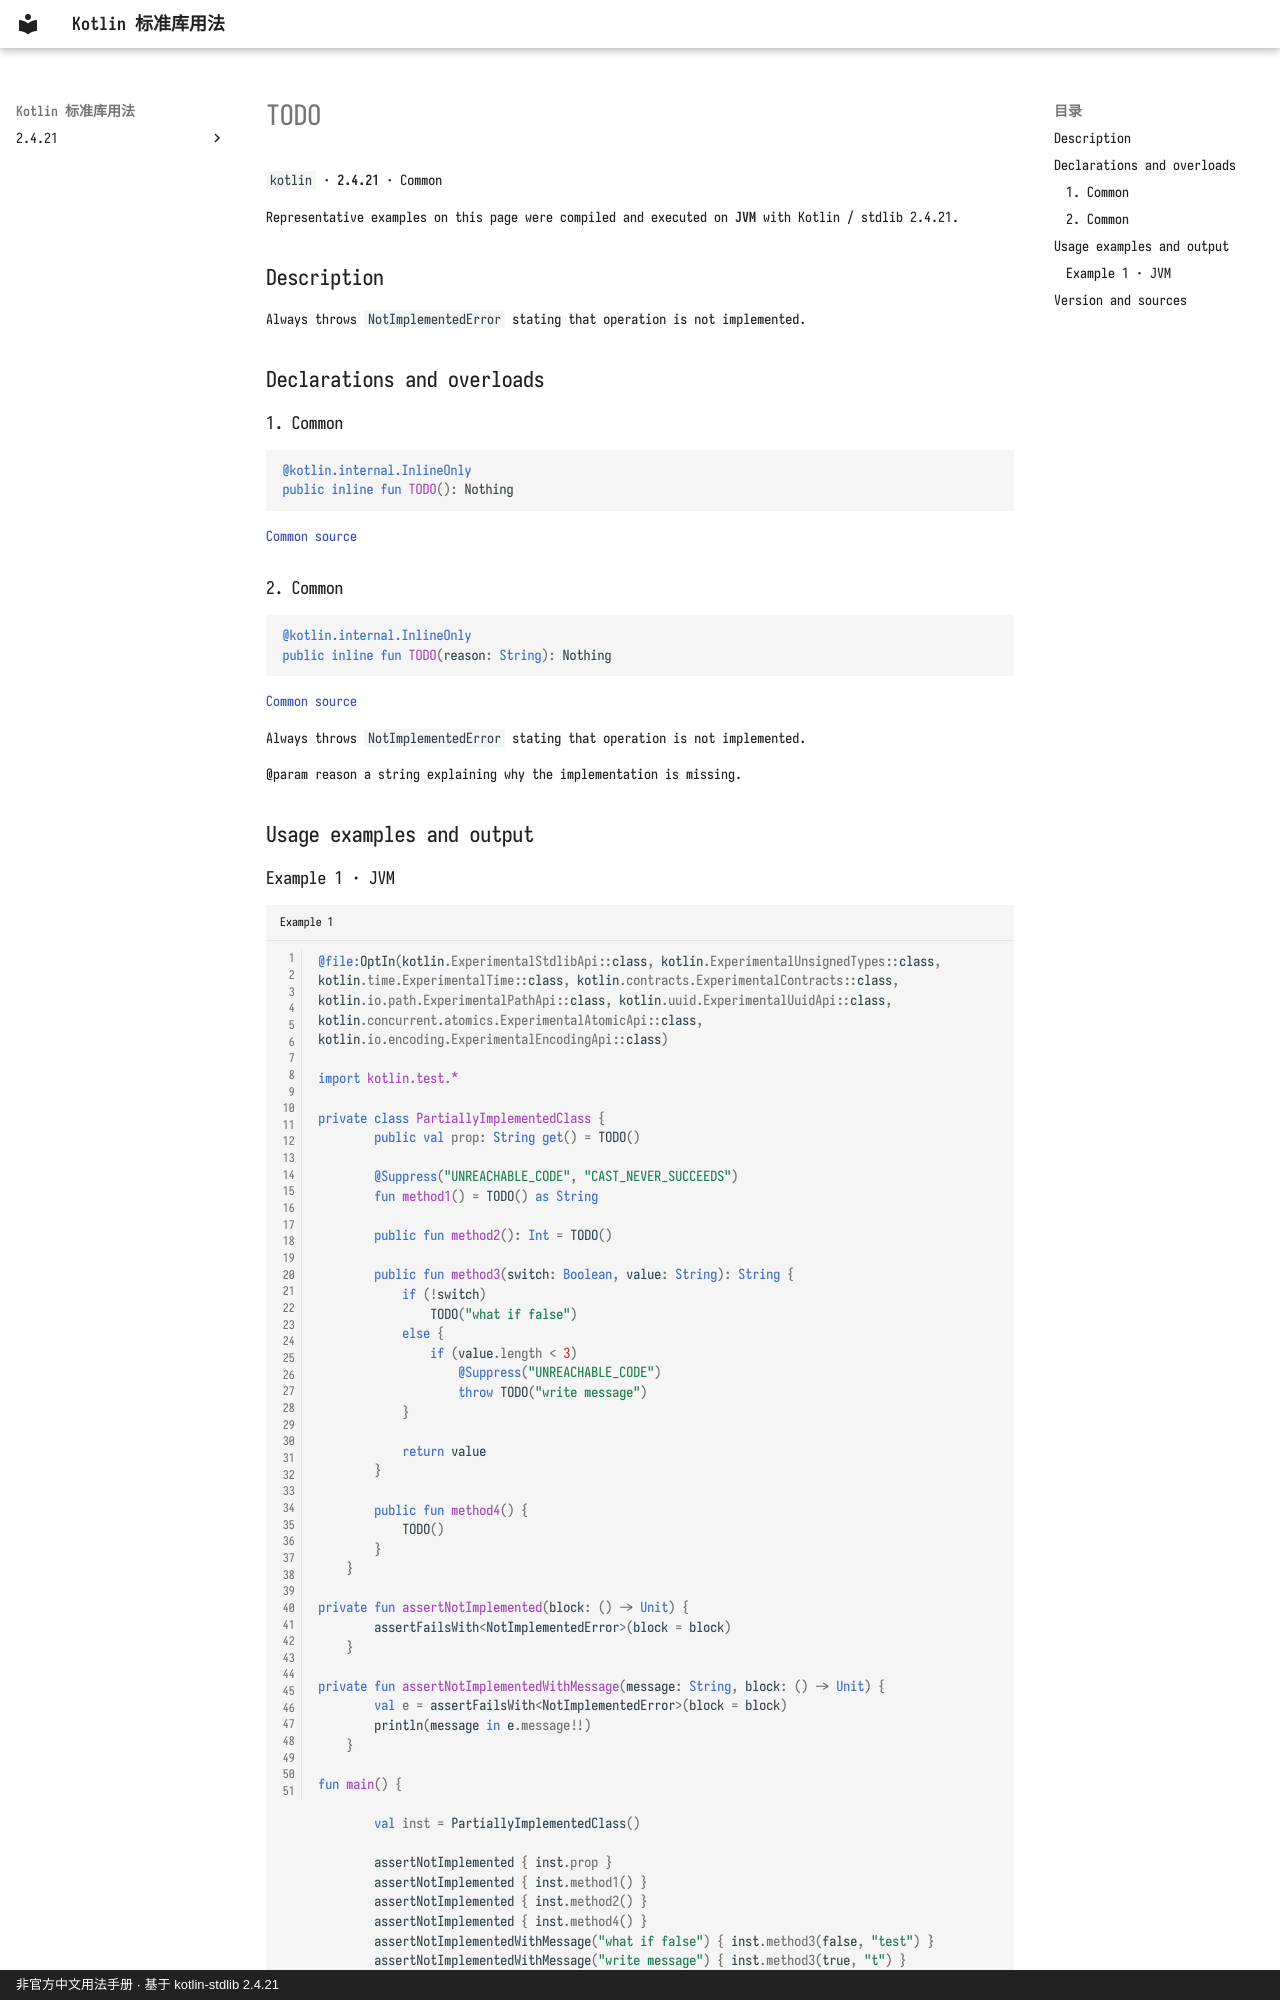

repository: oooooooko/kotlin-stdlib-docs · page: en/api/kotlin/todo--337e547a/index.html · generator: mkdocs · copyright: 非官方中文用法手册 · 基于 kotlin-stdlib 2.4.21

# TODO

`kotlin` · **2.4.21** · Common

Representative examples on this page were compiled and executed on **JVM** with Kotlin / stdlib 2.4.21.

## Description

Always throws `NotImplementedError` stating that operation is not implemented.

## Declarations and overloads

### 1. Common

```kotlin
@kotlin.internal.InlineOnly
public inline fun TODO(): Nothing
```

[Common source](https://github.com/JetBrains/kotlin/blob/v2.4.21/libraries/stdlib/src/kotlin/util/Standard.kt#L17)

### 2. Common

```kotlin
@kotlin.internal.InlineOnly
public inline fun TODO(reason: String): Nothing
```

[Common source](https://github.com/JetBrains/kotlin/blob/v2.4.21/libraries/stdlib/src/kotlin/util/Standard.kt#L24)

Always throws `NotImplementedError` stating that operation is not implemented.

@param reason a string explaining why the implementation is missing.

## Usage examples and output
